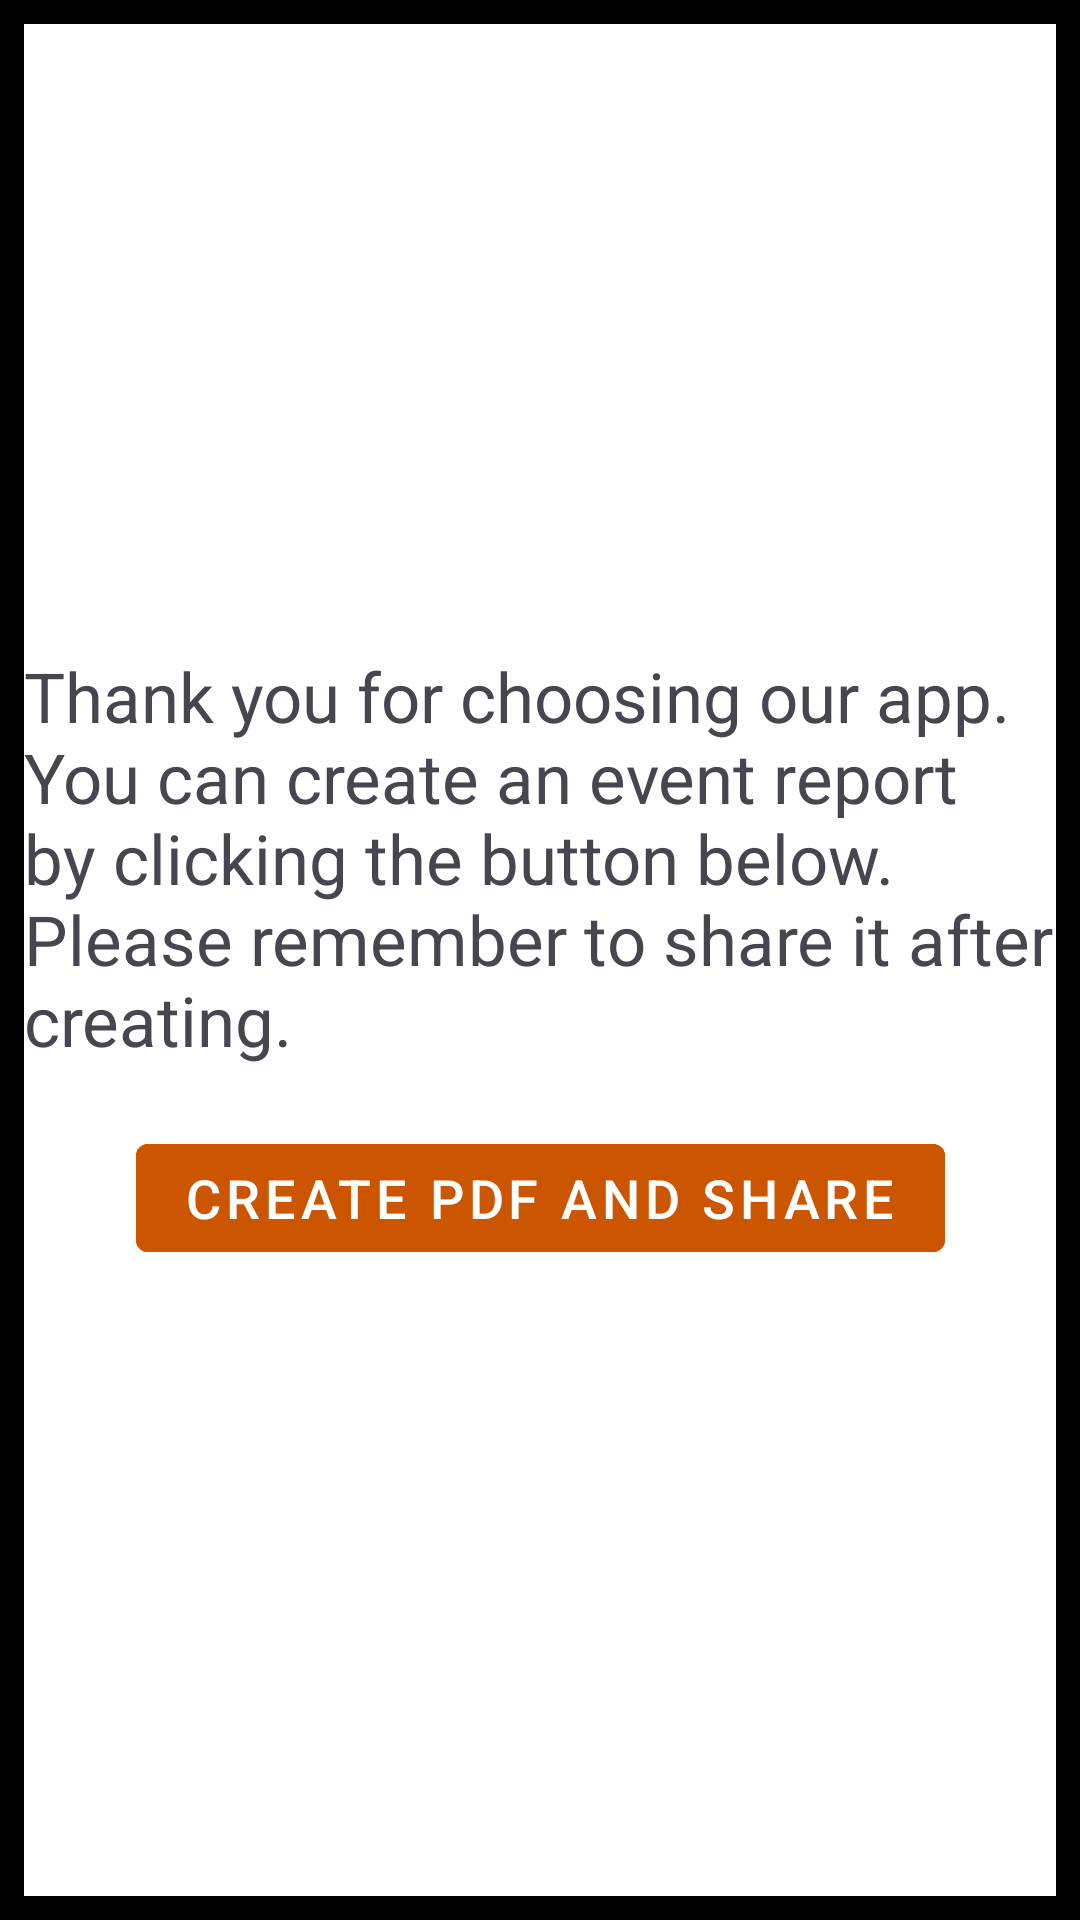

Write the Android layout XML for this screen, with the resource values it uses.
<!-- AndroidManifest.xml: application theme Theme.ProjectApp -->
<!-- res/layout/report_layout.xml -->
<androidx.constraintlayout.widget.ConstraintLayout xmlns:android="http://schemas.android.com/apk/res/android"
    xmlns:app="http://schemas.android.com/apk/res-auto"
    xmlns:tools="http://schemas.android.com/tools"
    android:layout_width="match_parent"
    android:layout_height="match_parent"
    tools:context=".View.MainActivity"
    android:id="@+id/container"
    android:background="@color/black"
    android:padding="8dp">

    <androidx.constraintlayout.widget.ConstraintLayout
        android:layout_width="match_parent"
        android:layout_height="match_parent"
        app:layout_constraintTop_toTopOf="parent"
        app:layout_constraintBottom_toBottomOf="parent"
        app:layout_constraintLeft_toLeftOf="parent"
        app:layout_constraintRight_toRightOf="parent"
        android:background="@color/white">

        <TextView
            android:id="@+id/reportText"
            android:layout_width="wrap_content"
            android:layout_height="wrap_content"
            android:text="Thank you for choosing our app. You can create an event report by clicking the button below. Please remember to share it after creating."
            android:textSize="23dp"
            app:layout_constraintBottom_toTopOf="@+id/reportButton"
            app:layout_constraintEnd_toEndOf="parent"
            app:layout_constraintHorizontal_bias="1.0"
            app:layout_constraintStart_toStartOf="parent"
            app:layout_constraintTop_toTopOf="parent"
            app:layout_constraintVertical_chainStyle="packed" />

        <com.google.android.material.button.MaterialButton
            style="@style/Widget.MaterialComponents.Button.UnelevatedButton"
            android:id="@+id/reportButton"
            android:layout_width="wrap_content"
            android:layout_height="wrap_content"
            android:text="Create PDF and Share"
            android:textColor="@color/white"
            android:backgroundTint="@color/orange"
            android:textSize="18sp"
            android:layout_marginTop="20dp"
            app:layout_constraintEnd_toEndOf="parent"
            app:layout_constraintStart_toStartOf="parent"
            app:layout_constraintTop_toBottomOf="@id/reportText"
            app:layout_constraintBottom_toBottomOf="parent" />
    </androidx.constraintlayout.widget.ConstraintLayout>
</androidx.constraintlayout.widget.ConstraintLayout>
<!-- resources referenced by this layout -->
<resources>
  <color name="black">#FF000000</color>
  <color name="orange">#CC5500</color>
  <color name="white">#FFFFFFFF</color>
  <style name="Theme.ProjectApp" parent="Base.Theme.ProjectApp" />
  <style name="Base.Theme.ProjectApp" parent="Theme.Material3.DayNight.NoActionBar">
          
           <item name="colorPrimary">@color/statusBar</item>
      </style>
  <color name="statusBar">#F28C28</color>
</resources>
